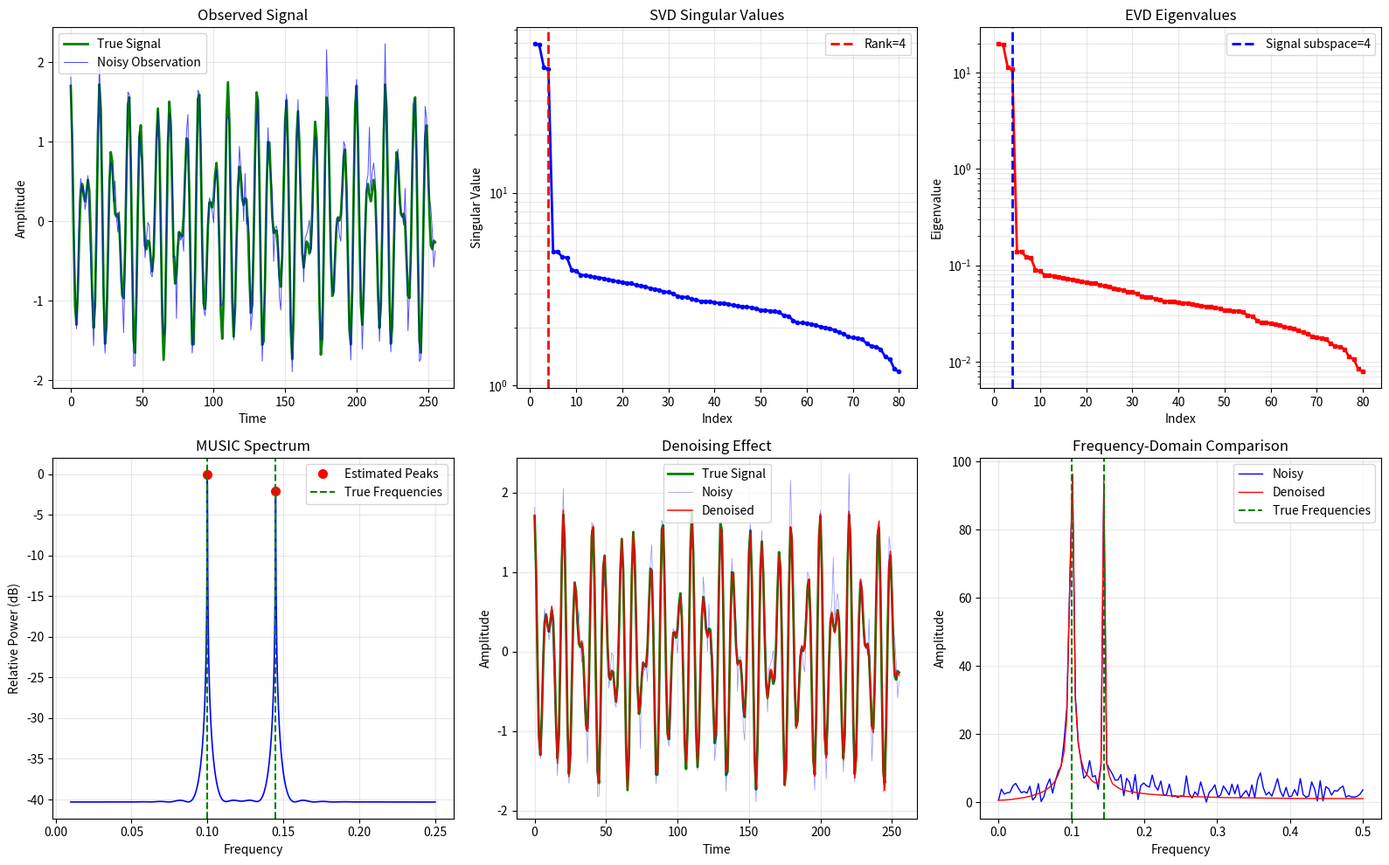

Source code (Python): (Note: this script raises an exception after producing the figure.)
"""
1.8 矩阵分解应用 - 代码实验

本实验演示：
1. SVD分解
2. 特征值分解（EVD）
3. MUSIC算法（频率估计）
4. 子空间方法
5. 低秩近似和去噪
"""

import numpy as np
import matplotlib.pyplot as plt
from scipy import linalg, signal

plt.rcParams["font.family"] = "sans-serif"
plt.rcParams["axes.unicode_minus"] = False

np.random.seed(42)

print("=" * 60)
print("1.8 Matrix Decomposition Demo")
print("=" * 60)

# ============================================================================
# 1. Generate multi-signal observations
# ============================================================================
print("\n1. Generate multi-signal observations")
print("-" * 60)

N = 256
signal_count = 2
subspace_dim = 4
f1, f2 = 0.100, 0.145
A1, A2 = 1.0, 0.75
SNR_dB = 12
SNR = 10 ** (SNR_dB / 10)

t = np.arange(N)
s1 = A1 * np.exp(1j * 2 * np.pi * f1 * t)
s2 = A2 * np.exp(1j * 2 * np.pi * f2 * t + 1j * 0.35)
s_true_complex = s1 + s2
s_true = np.real(s_true_complex)

sigma2 = np.mean(s_true**2) / SNR
sigma = np.sqrt(sigma2)
w = sigma * np.random.randn(N)
y = s_true + w

print(f"Signal 1 frequency: {f1:.4f}, amplitude: {A1:.4f}")
print(f"Signal 2 frequency: {f2:.4f}, amplitude: {A2:.4f}")
print(f"Observation length: {N}")
print(f"SNR (dB): {SNR_dB:.2f}")

# ============================================================================
# 2. SVD decomposition
# ============================================================================
print("\n2. SVD decomposition")
print("-" * 60)

M = 80
L = N - M + 1
Hankel = linalg.hankel(y[:M], y[M - 1:])
U, s, Vh = linalg.svd(Hankel, full_matrices=False)

print(f"Hankel matrix shape: {Hankel.shape}")
print(f"Number of singular values: {len(s)}")
print(f"First 5 singular values: {s[:5]}")
print(f"Singular value decay ratio: {s[0] / s[-1]:.2f}")

# ============================================================================
# 3. EVD decomposition
# ============================================================================
print("\n3. EVD decomposition")
print("-" * 60)

R = Hankel @ Hankel.T / L
eigenvalues, eigenvectors = linalg.eigh(R)
idx = np.argsort(eigenvalues)[::-1]
eigenvalues = eigenvalues[idx]
eigenvectors = eigenvectors[:, idx]

print(f"Covariance matrix shape: {R.shape}")
print(f"Number of eigenvalues: {len(eigenvalues)}")
print(f"First 5 eigenvalues: {eigenvalues[:5]}")
print(f"Eigenvalue decay ratio: {eigenvalues[0] / eigenvalues[-1]:.2f}")

# ============================================================================
# 4. MUSIC spectrum
# ============================================================================
print("\n4. MUSIC frequency estimation")
print("-" * 60)

En = eigenvectors[:, subspace_dim:]
freq_range = np.linspace(0.01, 0.25, 2400)
music_spectrum = np.zeros_like(freq_range)

for i, f in enumerate(freq_range):
    steering = np.exp(1j * 2 * np.pi * f * np.arange(M))
    denom = np.linalg.norm(En.T.conj() @ steering) ** 2
    music_spectrum[i] = 1.0 / max(denom, 1e-12)

music_spectrum_db = 10 * np.log10(music_spectrum / np.max(music_spectrum))
peak_indices, _ = signal.find_peaks(music_spectrum, distance=80)
peak_indices = peak_indices[np.argsort(music_spectrum[peak_indices])[-signal_count:]]
peak_indices = peak_indices[np.argsort(freq_range[peak_indices])]
estimated_freqs = freq_range[peak_indices]

print(f"True frequencies: {f1:.4f}, {f2:.4f}")
print(f"Estimated frequencies: {estimated_freqs[0]:.4f}, {estimated_freqs[1]:.4f}")
print(f"Frequency errors: {abs(estimated_freqs[0] - f1):.6f}, {abs(estimated_freqs[1] - f2):.6f}")

# ============================================================================
# 5. Low-rank denoising
# ============================================================================
print("\n5. Low-rank denoising")
print("-" * 60)

rank_for_denoising = 4
Hankel_approx = U[:, :rank_for_denoising] @ np.diag(s[:rank_for_denoising]) @ Vh[:rank_for_denoising, :]

def diagonal_averaging(hankel_matrix):
    rows, cols = hankel_matrix.shape
    output = np.zeros(rows + cols - 1)
    counts = np.zeros(rows + cols - 1)
    for i in range(rows):
        for j in range(cols):
            output[i + j] += hankel_matrix[i, j]
            counts[i + j] += 1
    return output / counts

y_denoised = diagonal_averaging(Hankel_approx)

mse_noisy = np.mean((y - s_true) ** 2)
mse_denoised = np.mean((y_denoised - s_true) ** 2)
snr_improvement = 10 * np.log10(mse_noisy / mse_denoised)

print(f"Noisy-signal MSE: {mse_noisy:.6f}")
print(f"Denoised-signal MSE: {mse_denoised:.6f}")
print(f"SNR improvement: {snr_improvement:.2f} dB")

# ============================================================================
# 6. PCA-like feature extraction
# ============================================================================
print("\n6. Subspace feature extraction")
print("-" * 60)

features = eigenvectors[:, :subspace_dim].T @ Hankel
print(f"Feature shape: {features.shape}")
print(f"Feature variances: {np.var(features, axis=1)}")

# ============================================================================
# 7. Visualization
# ============================================================================
print("\n7. Generate visualizations")
print("-" * 60)

fig, axes = plt.subplots(2, 3, figsize=(16, 10))

axes[0, 0].plot(t, s_true, 'g-', linewidth=2, label='True Signal')
axes[0, 0].plot(t, y, 'b-', linewidth=0.7, alpha=0.7, label='Noisy Observation')
axes[0, 0].set_title('Observed Signal')
axes[0, 0].set_xlabel('Time')
axes[0, 0].set_ylabel('Amplitude')
axes[0, 0].legend()
axes[0, 0].grid(True, alpha=0.3)

axes[0, 1].semilogy(range(1, len(s) + 1), s, 'b-o', linewidth=2, markersize=3)
axes[0, 1].axvline(x=rank_for_denoising, color='r', linestyle='--', linewidth=2, label=f'Rank={rank_for_denoising}')
axes[0, 1].set_title('SVD Singular Values')
axes[0, 1].set_xlabel('Index')
axes[0, 1].set_ylabel('Singular Value')
axes[0, 1].legend()
axes[0, 1].grid(True, alpha=0.3, which='both')

axes[0, 2].semilogy(range(1, len(eigenvalues) + 1), eigenvalues, 'r-s', linewidth=2, markersize=3)
axes[0, 2].axvline(x=subspace_dim, color='b', linestyle='--', linewidth=2, label=f'Signal subspace={subspace_dim}')
axes[0, 2].set_title('EVD Eigenvalues')
axes[0, 2].set_xlabel('Index')
axes[0, 2].set_ylabel('Eigenvalue')
axes[0, 2].legend()
axes[0, 2].grid(True, alpha=0.3, which='both')

axes[1, 0].plot(freq_range, music_spectrum_db, 'b-', linewidth=1.2)
axes[1, 0].plot(estimated_freqs, music_spectrum_db[peak_indices], 'ro', markersize=7, label='Estimated Peaks')
axes[1, 0].axvline(x=f1, color='g', linestyle='--', linewidth=1.5, label='True Frequencies')
axes[1, 0].axvline(x=f2, color='g', linestyle='--', linewidth=1.5)
axes[1, 0].set_title('MUSIC Spectrum')
axes[1, 0].set_xlabel('Frequency')
axes[1, 0].set_ylabel('Relative Power (dB)')
axes[1, 0].legend()
axes[1, 0].grid(True, alpha=0.3)

axes[1, 1].plot(t, s_true, 'g-', linewidth=2, label='True Signal')
axes[1, 1].plot(t, y, 'b-', linewidth=0.5, alpha=0.45, label='Noisy')
axes[1, 1].plot(t, y_denoised, 'r-', linewidth=1.2, alpha=0.9, label='Denoised')
axes[1, 1].set_title('Denoising Effect')
axes[1, 1].set_xlabel('Time')
axes[1, 1].set_ylabel('Amplitude')
axes[1, 1].legend()
axes[1, 1].grid(True, alpha=0.3)

freq_axis = np.fft.rfftfreq(N, d=1.0)
Y_fft = np.abs(np.fft.rfft(y))
Y_denoised_fft = np.abs(np.fft.rfft(y_denoised))
axes[1, 2].plot(freq_axis, Y_fft, 'b-', linewidth=1, label='Noisy')
axes[1, 2].plot(freq_axis, Y_denoised_fft, 'r-', linewidth=1, label='Denoised')
axes[1, 2].axvline(x=f1, color='g', linestyle='--', linewidth=1.5, label='True Frequencies')
axes[1, 2].axvline(x=f2, color='g', linestyle='--', linewidth=1.5)
axes[1, 2].set_title('Frequency-Domain Comparison')
axes[1, 2].set_xlabel('Frequency')
axes[1, 2].set_ylabel('Amplitude')
axes[1, 2].legend()
axes[1, 2].grid(True, alpha=0.3)

plt.tight_layout()
plt.savefig('assets/ch01_matrix_decomposition.png', dpi=150, bbox_inches='tight')
print('Figure saved to assets/ch01_matrix_decomposition.png')

# ============================================================================
# 8. Performance comparison
# ============================================================================
print("\n8. Performance comparison")
print("-" * 60)

fig, axes = plt.subplots(1, 2, figsize=(14, 5))

fft_spectrum = np.abs(np.fft.rfft(y))
fft_freqs = np.fft.rfftfreq(N, d=1.0)
fft_peak_idx = np.argsort(fft_spectrum)[-2:]
fft_estimated_freqs = np.sort(fft_freqs[fft_peak_idx])
fft_errors = np.abs(fft_estimated_freqs - np.array([f1, f2]))
music_errors = np.abs(estimated_freqs - np.array([f1, f2]))

methods = ['FFT', 'MUSIC']
x = np.arange(len(methods))
width = 0.35
axes[0].bar(x - width / 2, [fft_errors[0], music_errors[0]], width, label='Frequency 1', alpha=0.8)
axes[0].bar(x + width / 2, [fft_errors[1], music_errors[1]], width, label='Frequency 2', alpha=0.8)
axes[0].set_ylabel('Frequency Estimation Error')
axes[0].set_title('Frequency Estimation Accuracy')
axes[0].set_xticks(x)
axes[0].set_xticklabels(methods)
axes[0].legend()
axes[0].grid(True, alpha=0.3, axis='y')

methods_denoise = ['Noisy', 'Denoised']
mse_values = [mse_noisy, mse_denoised]
axes[1].bar(methods_denoise, mse_values, color=['b', 'r'], alpha=0.7)
axes[1].set_ylabel('MSE')
axes[1].set_title('Denoising Performance')
axes[1].grid(True, alpha=0.3, axis='y')

plt.tight_layout()
plt.savefig('assets/ch01_matrix_decomposition_performance.png', dpi=150, bbox_inches='tight')
print('Figure saved to assets/ch01_matrix_decomposition_performance.png')

print("\n" + "=" * 60)
print("Experiment completed!")
print("=" * 60)
